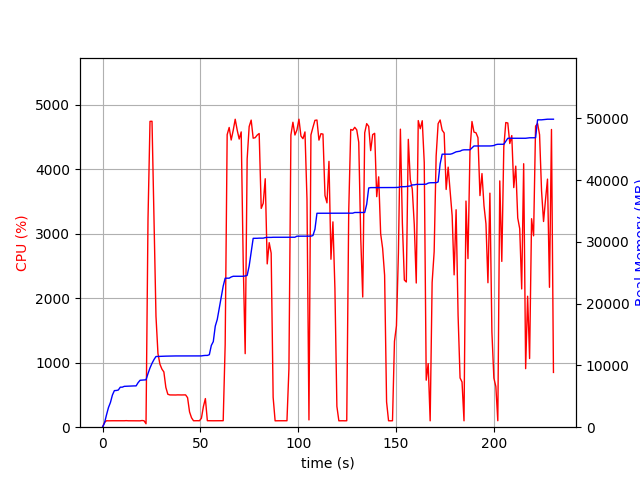

The table this chart was drawn from, first rows:
elapsed_time, nproc, cpu, mem_real, mem_virtual
3.910064697265625e-05, 1, 0.0, 7.426, 3186
1.008, 1, 74.4, 687.2, 1688
2.016, 1, 100.1, 1989, 3656
3.025, 1, 99.1, 3177, 5000
4.034, 1, 100.1, 4001, 6776
5.043, 1, 100.1, 5205, 8578
6.052, 1, 100.1, 5925, 8690
7.061, 1, 101.1, 5945, 8690
8.069, 1, 100.2, 6021, 8690
9.078, 1, 101.1, 6479, 8702
10.09, 1, 100.1, 6479, 8702
11.1, 1, 99.9, 6613, 8702
12.11, 1, 101.9, 6631, 8702
13.12, 1, 99.8, 6631, 8702
14.13, 1, 99.9, 6685, 8702
15.14, 1, 99.9, 6685, 8702
16.15, 1, 99.9, 6685, 8702
17.17, 1, 101.8, 6685, 8702
18.18, 1, 100.8, 7213, 10750
19.19, 1, 98.8, 7597, 10750
20.2, 1, 103.9, 7617, 10750
21.21, 1, 99.8, 7649, 10750
22.23, 2, 53.4, 7672, 13950
23.24, 1, 3227, 8677, 15140
24.27, 1, 4746, 9603, 16141
25.29, 1, 4747, 10342, 16925
26.31, 1, 3249, 10953, 17593
27.32, 1, 1722, 11441, 18055
28.33, 1, 1145, 11457, 18069
29.33, 1, 978.5, 11485, 18069
30.34, 1, 902.2, 11499, 18069
31.35, 1, 857.4, 11499, 18069
32.36, 1, 617.9, 11503, 18069
33.37, 1, 511.4, 11513, 18069
34.38, 1, 500.8, 11513, 18069
35.39, 1, 500.5, 11535, 18069
36.4, 1, 500.8, 11535, 18069
37.4, 1, 499.7, 11535, 18069
38.41, 1, 501.5, 11535, 18069
39.42, 1, 500.3, 11535, 18069
40.44, 1, 500.3, 11535, 18069
41.45, 1, 500.4, 11535, 18069
42.46, 1, 501.5, 11535, 18069
43.47, 1, 458.1, 11535, 18069
44.48, 1, 237.1, 11535, 18069
45.49, 1, 146.3, 11535, 18069
46.5, 1, 99.9, 11535, 18069
47.52, 1, 100.9, 11535, 18069
48.53, 1, 100.9, 11535, 18069
49.54, 1, 99.9, 11535, 18069
50.55, 1, 139.5, 11541, 18069
51.56, 1, 320.4, 11591, 18197
52.57, 1, 444.3, 11620, 18198
53.58, 1, 100.8, 11620, 18198
54.6, 1, 99.9, 11736, 20758
55.61, 1, 99.8, 13234, 20758
56.62, 1, 99.8, 13858, 20934
57.63, 1, 99.8, 16364, 26054
58.64, 1, 99.9, 17438, 33414
59.65, 1, 99.8, 19236, 33914
... 168 more rows
